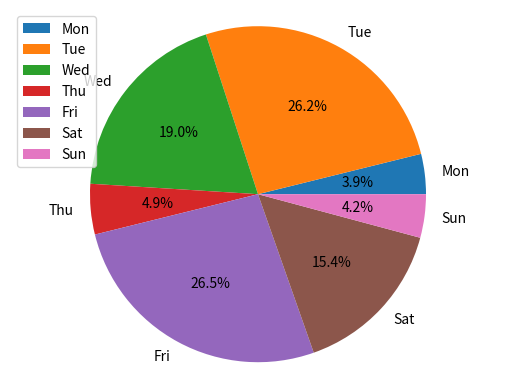

This figure's Python source:
import matplotlib.pyplot as plt

import numpy as np

 

labels = ['Mon', 'Tue', 'Wed', 'Thu', 'Fri', 'Sat', 'Sun']

data = np.random.rand(7) * 100

plt.pie(data, labels=labels, autopct='%1.1f%%')
plt.axis('equal')
plt.legend()

plt.show()